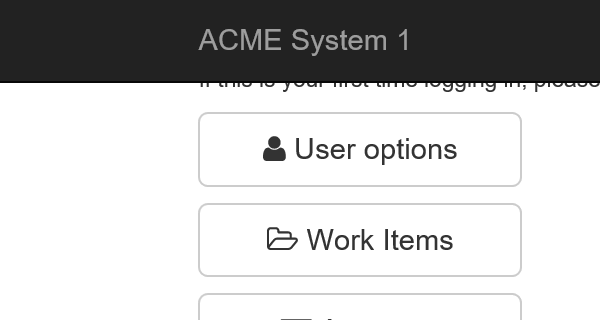
Workflow: Navigate_to_Display_all_vendors

Step 1: Attach Browser 'iexplore.exe ACME' in window 'ACME System 1 - Dashboard'

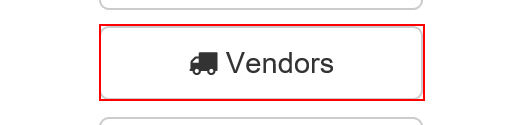
Step 2: click on the button 'Vendors'

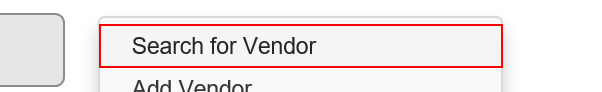
Step 3: click on the link 'Search for Vendor'

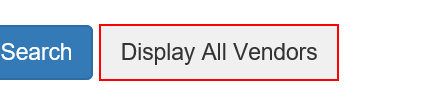
Step 4: click on the button
